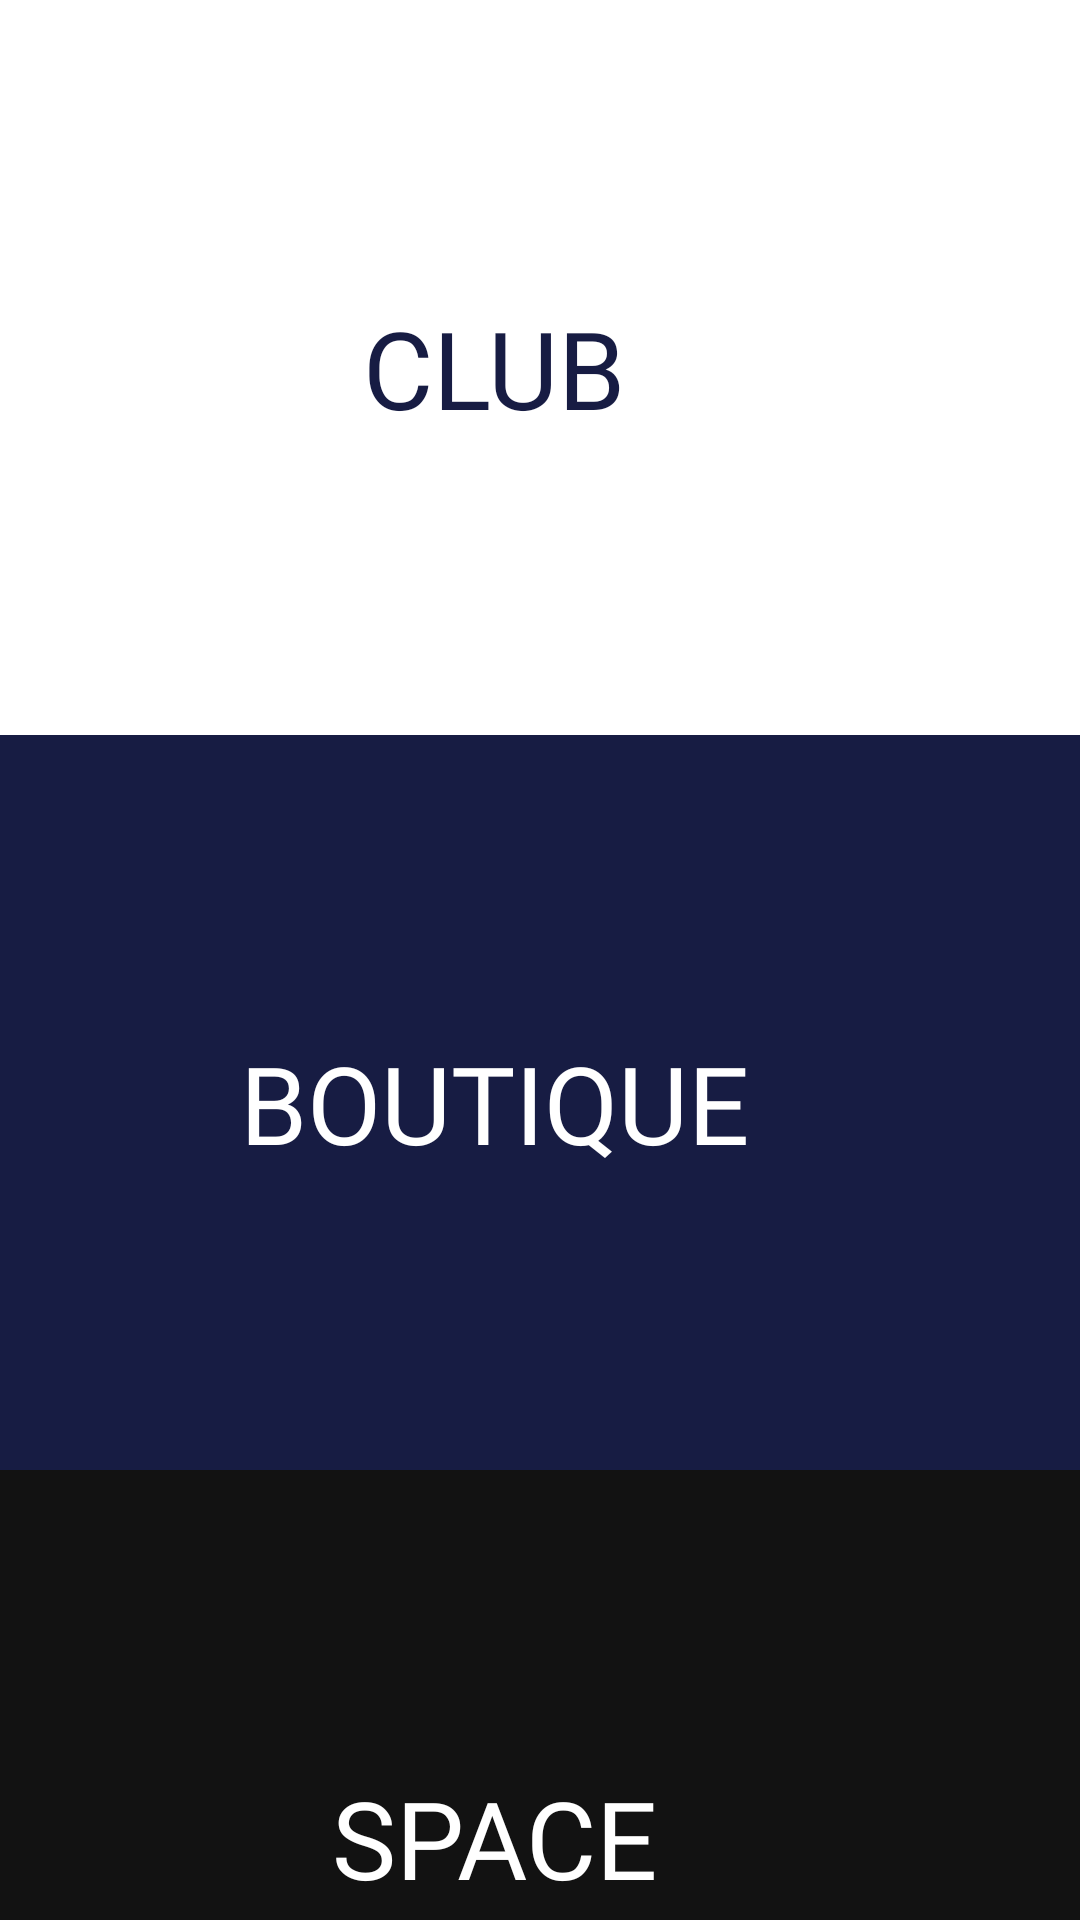

Reconstruct the res/layout file that produces this screen, plus the resources it refers to.
<!-- AndroidManifest.xml: application theme Theme.RCVB -->
<!-- res/layout/fragment_menu.xml -->
<?xml version="1.0" encoding="utf-8"?>
<androidx.constraintlayout.widget.ConstraintLayout xmlns:android="http://schemas.android.com/apk/res/android"
    xmlns:tools="http://schemas.android.com/tools"
    android:layout_width="match_parent"
    android:layout_height="match_parent"
    xmlns:app="http://schemas.android.com/apk/res-auto"
    android:background="@color/dark"
    tools:context=".onboarding.fragments.MenuFragment">

    <com.google.android.material.card.MaterialCardView
        android:id="@+id/club_card"
        android:layout_width="match_parent"
        android:layout_height="245dp"
        android:clickable="true"
        android:focusable="true"
        app:cardBackgroundColor="@color/bg_white"
        app:cardCornerRadius="0dp"
        app:cardElevation="0.8dp"
        app:layout_constraintEnd_toEndOf="parent"
        app:layout_constraintHorizontal_bias="0.0"
        app:layout_constraintStart_toStartOf="parent"
        app:layout_constraintTop_toTopOf="parent">

        <LinearLayout
            android:layout_width="match_parent"
            android:layout_height="match_parent"
            android:layout_margin="50dp"
            android:clickable="true"
            android:focusable="true"
            android:gravity="center_horizontal"
            android:orientation="horizontal">

            <TextView
                android:layout_width="wrap_content"
                android:layout_height="wrap_content"
                android:layout_gravity="center_vertical"
                android:layout_marginEnd="30dp"
                android:fontFamily="@font/poppins_bold"
                android:text="@string/club"
                android:textAllCaps="true"
                android:textColor="@color/bg_dark_blue"
                android:textSize="36sp" />

        </LinearLayout>

    </com.google.android.material.card.MaterialCardView>

    <com.google.android.material.card.MaterialCardView
        android:id="@+id/boutique_card"
        android:layout_width="match_parent"
        android:layout_height="245dp"
        android:clickable="true"
        android:focusable="true"
        app:cardBackgroundColor="@color/bg_dark_blue"
        app:cardCornerRadius="0dp"
        app:cardElevation="0.8dp"
        app:layout_constraintEnd_toEndOf="parent"
        app:layout_constraintHorizontal_bias="1.0"
        app:layout_constraintStart_toStartOf="parent"
        app:layout_constraintTop_toBottomOf="@+id/club_card">

        <LinearLayout
            android:layout_width="match_parent"
            android:layout_height="match_parent"
            android:layout_margin="50dp"
            android:clickable="true"
            android:focusable="true"
            android:gravity="center_horizontal"
            android:orientation="horizontal">

            <TextView
                android:layout_width="wrap_content"
                android:layout_height="wrap_content"
                android:layout_gravity="center_vertical"
                android:layout_marginEnd="30dp"
                android:fontFamily="@font/poppins_bold"
                android:text="@string/boutique"
                android:textAllCaps="true"
                android:textColor="@color/bg_white"
                android:textSize="36sp" />

        </LinearLayout>

    </com.google.android.material.card.MaterialCardView>

    <com.google.android.material.card.MaterialCardView
        android:id="@+id/space_card"
        android:layout_width="match_parent"
        android:layout_height="245dp"
        android:clickable="true"
        android:focusable="true"
        app:cardBackgroundColor="@color/dark"
        app:cardCornerRadius="0dp"
        app:cardElevation="0.8dp"
        app:layout_constraintBottom_toBottomOf="parent"
        app:layout_constraintTop_toBottomOf="@+id/boutique_card"
        app:layout_constraintVertical_bias="0.0"
        app:strokeColor="@color/bg_white"
        tools:layout_editor_absoluteX="0dp">

        <LinearLayout
            android:layout_width="match_parent"
            android:layout_height="match_parent"
            android:layout_margin="50dp"
            android:clickable="true"
            android:focusable="true"
            android:gravity="center_horizontal"
            android:orientation="horizontal">

            <TextView
                android:layout_width="wrap_content"
                android:layout_height="wrap_content"
                android:layout_gravity="center_vertical"
                android:layout_marginEnd="30dp"
                android:fontFamily="@font/poppins_bold"
                android:text="@string/space"
                android:textAllCaps="true"
                android:textColor="@color/bg_white"
                android:textSize="36sp" />

        </LinearLayout>

    </com.google.android.material.card.MaterialCardView>

</androidx.constraintlayout.widget.ConstraintLayout>
<!-- resources referenced by this layout -->
<resources>
  <color name="bg_dark_blue">#171C43</color>
  <color name="bg_white">#ffffff</color>
  <color name="dark">#121212</color>
  <string name="boutique">Boutique</string>
  <string name="club">Club</string>
  <string name="space">Space</string>
  <style name="Theme.RCVB" parent="Theme.MaterialComponents.DayNight.NoActionBar">
          
          <item name="colorPrimary">@color/bg_dark_blue</item>
          <item name="colorPrimaryVariant">@color/dark</item>
          <item name="colorOnPrimary">@color/bg_white</item>
          
          <item name="colorSecondary">@color/bg_yellow</item>
  
          
          <item name="android:statusBarColor" tools:targetApi="l">?attr/colorPrimary</item>
          
      </style>
  <color name="bg_yellow">#FFB84D</color>
</resources>
